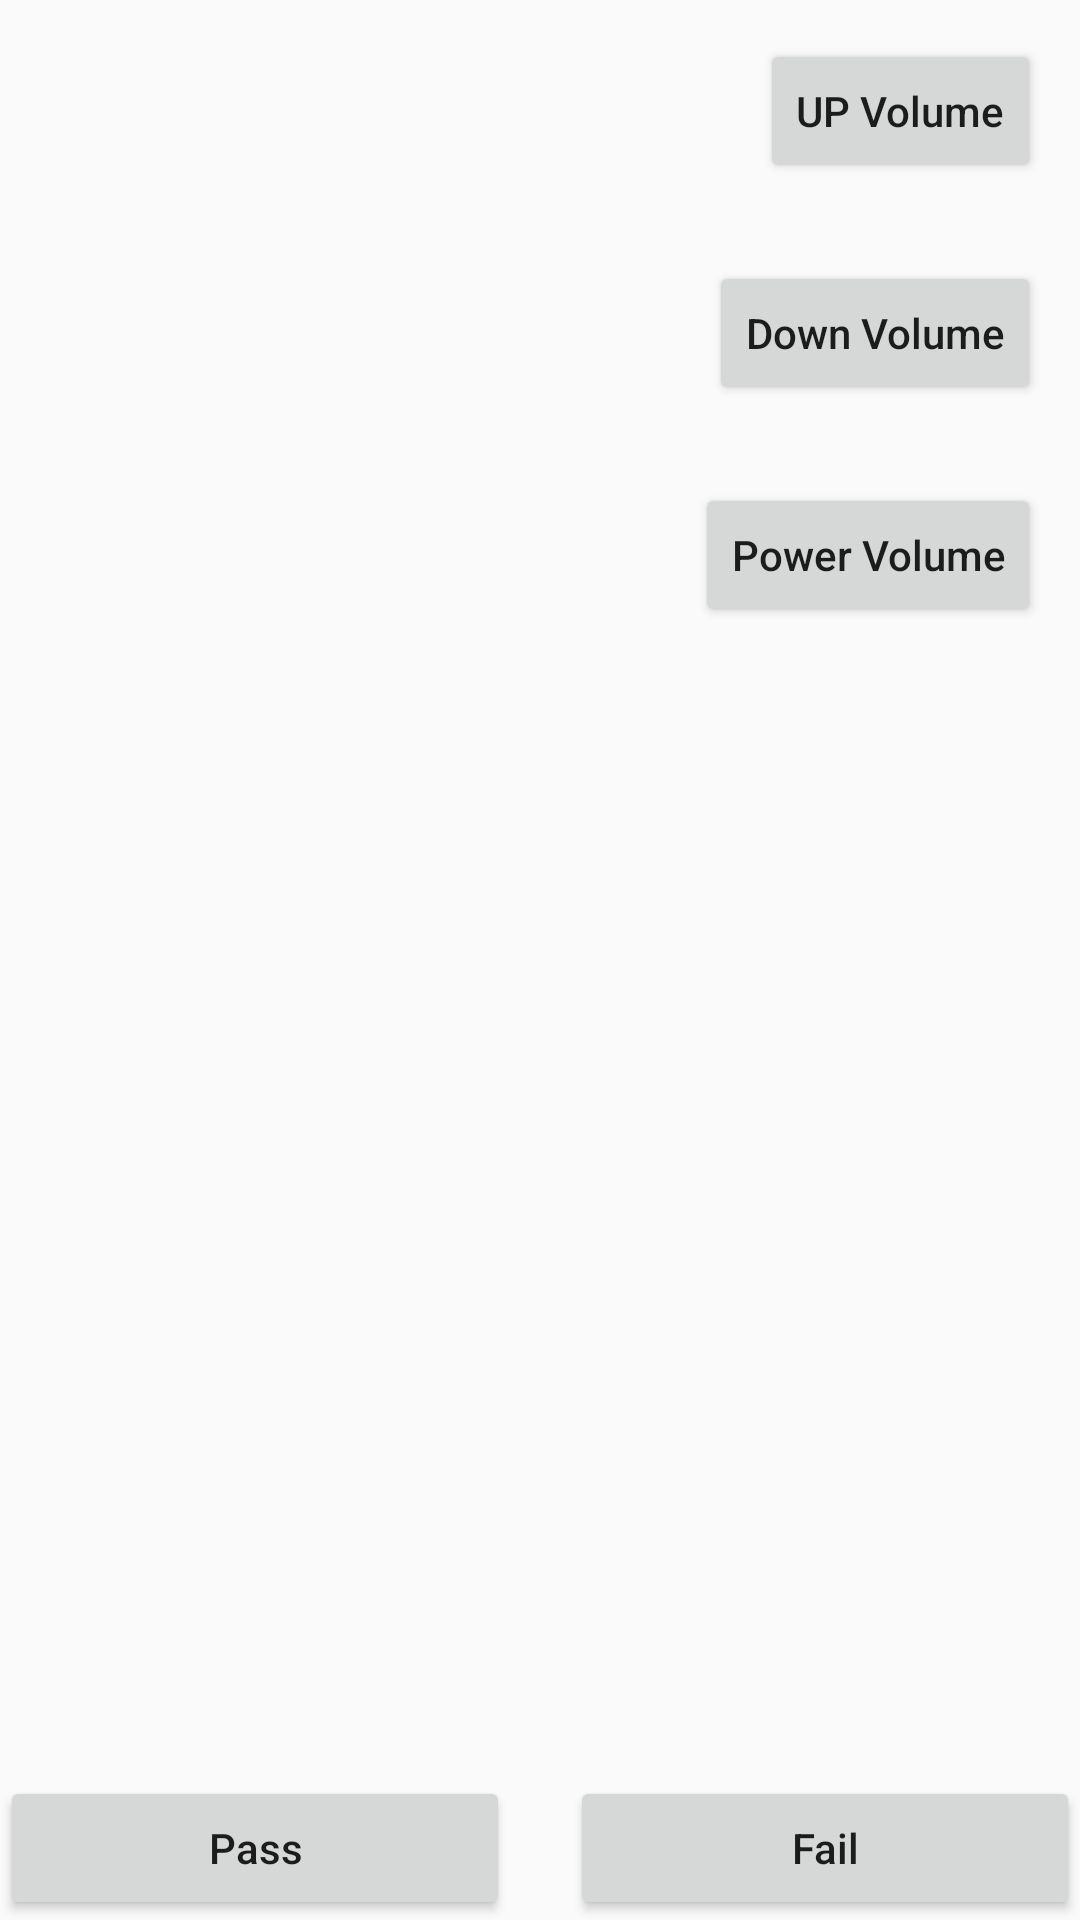

Here is an Android app screen rendered from its layout file. Give the layout XML and the strings, colors and styles it references.
<!-- AndroidManifest.xml: application theme Theme.SRFactoryMode -->
<!-- res/layout/activity_key_test.xml -->
<?xml version="1.0" encoding="utf-8"?>
<LinearLayout xmlns:android="http://schemas.android.com/apk/res/android"
    xmlns:tools="http://schemas.android.com/tools"
    android:layout_width="match_parent"
    android:layout_height="match_parent"
    android:orientation="vertical"
    tools:context=".KeyTestActivity">

    <LinearLayout
        android:layout_width="wrap_content"
        android:layout_height="300dp"
        android:layout_gravity="end"
        android:orientation="vertical">

        <Button
            android:id="@+id/up_volume"
            android:layout_width="wrap_content"
            android:layout_height="wrap_content"
            android:layout_gravity="end"
            android:layout_margin="13dp"
            android:text="@string/up_volume"
            android:textAllCaps="false" />

        <Button
            android:id="@+id/down_volume"
            android:layout_width="wrap_content"
            android:layout_height="wrap_content"
            android:layout_gravity="end"
            android:layout_margin="13dp"
            android:text="@string/down_volume"
            android:textAllCaps="false" />

        <Button
            android:id="@+id/power_volume"
            android:layout_width="wrap_content"
            android:layout_height="wrap_content"
            android:layout_gravity="end"
            android:layout_margin="13dp"
            android:text="@string/power_volume"
            android:textAllCaps="false" />

    </LinearLayout>
    <LinearLayout
        android:layout_width="match_parent"
        android:layout_height="match_parent">

        <Button
            android:id="@+id/pass"
            android:layout_width="0dp"
            android:layout_height="wrap_content"
            android:layout_gravity="bottom"
            android:layout_weight="1"
            android:text="@string/pass"
            android:textAllCaps="false" />

        <Button
            android:id="@+id/fail"
            android:layout_width="0dp"
            android:layout_height="wrap_content"
            android:layout_gravity="bottom"
            android:layout_marginStart="20dp"
            android:layout_weight="1"
            android:text="@string/fail"
            android:textAllCaps="false" />
    </LinearLayout>

</LinearLayout>
<!-- resources referenced by this layout -->
<resources>
  <string name="down_volume">Down Volume</string>
  <string name="fail">Fail</string>
  <string name="pass">Pass</string>
  <string name="power_volume">Power Volume</string>
  <string name="up_volume">UP Volume</string>
  <style name="Theme.SRFactoryMode" parent="Theme.MaterialComponents.DayNight.DarkActionBar.Bridge">
          
          <item name="colorPrimary">@color/black</item>
          <item name="colorPrimaryVariant">@color/black</item>
          <item name="colorOnPrimary">@color/white</item>
          
          <item name="colorSecondary">@color/teal_200</item>
          <item name="colorSecondaryVariant">@color/teal_700</item>
          <item name="colorOnSecondary">@color/black</item>
          
          <item name="android:statusBarColor" tools:targetApi="l">?attr/colorPrimaryVariant</item>
          
      </style>
  <color name="black">#FF000000</color>
  <color name="white">#FFFFFFFF</color>
  <color name="teal_200">#FF03DAC5</color>
  <color name="teal_700">#FF018786</color>
</resources>
